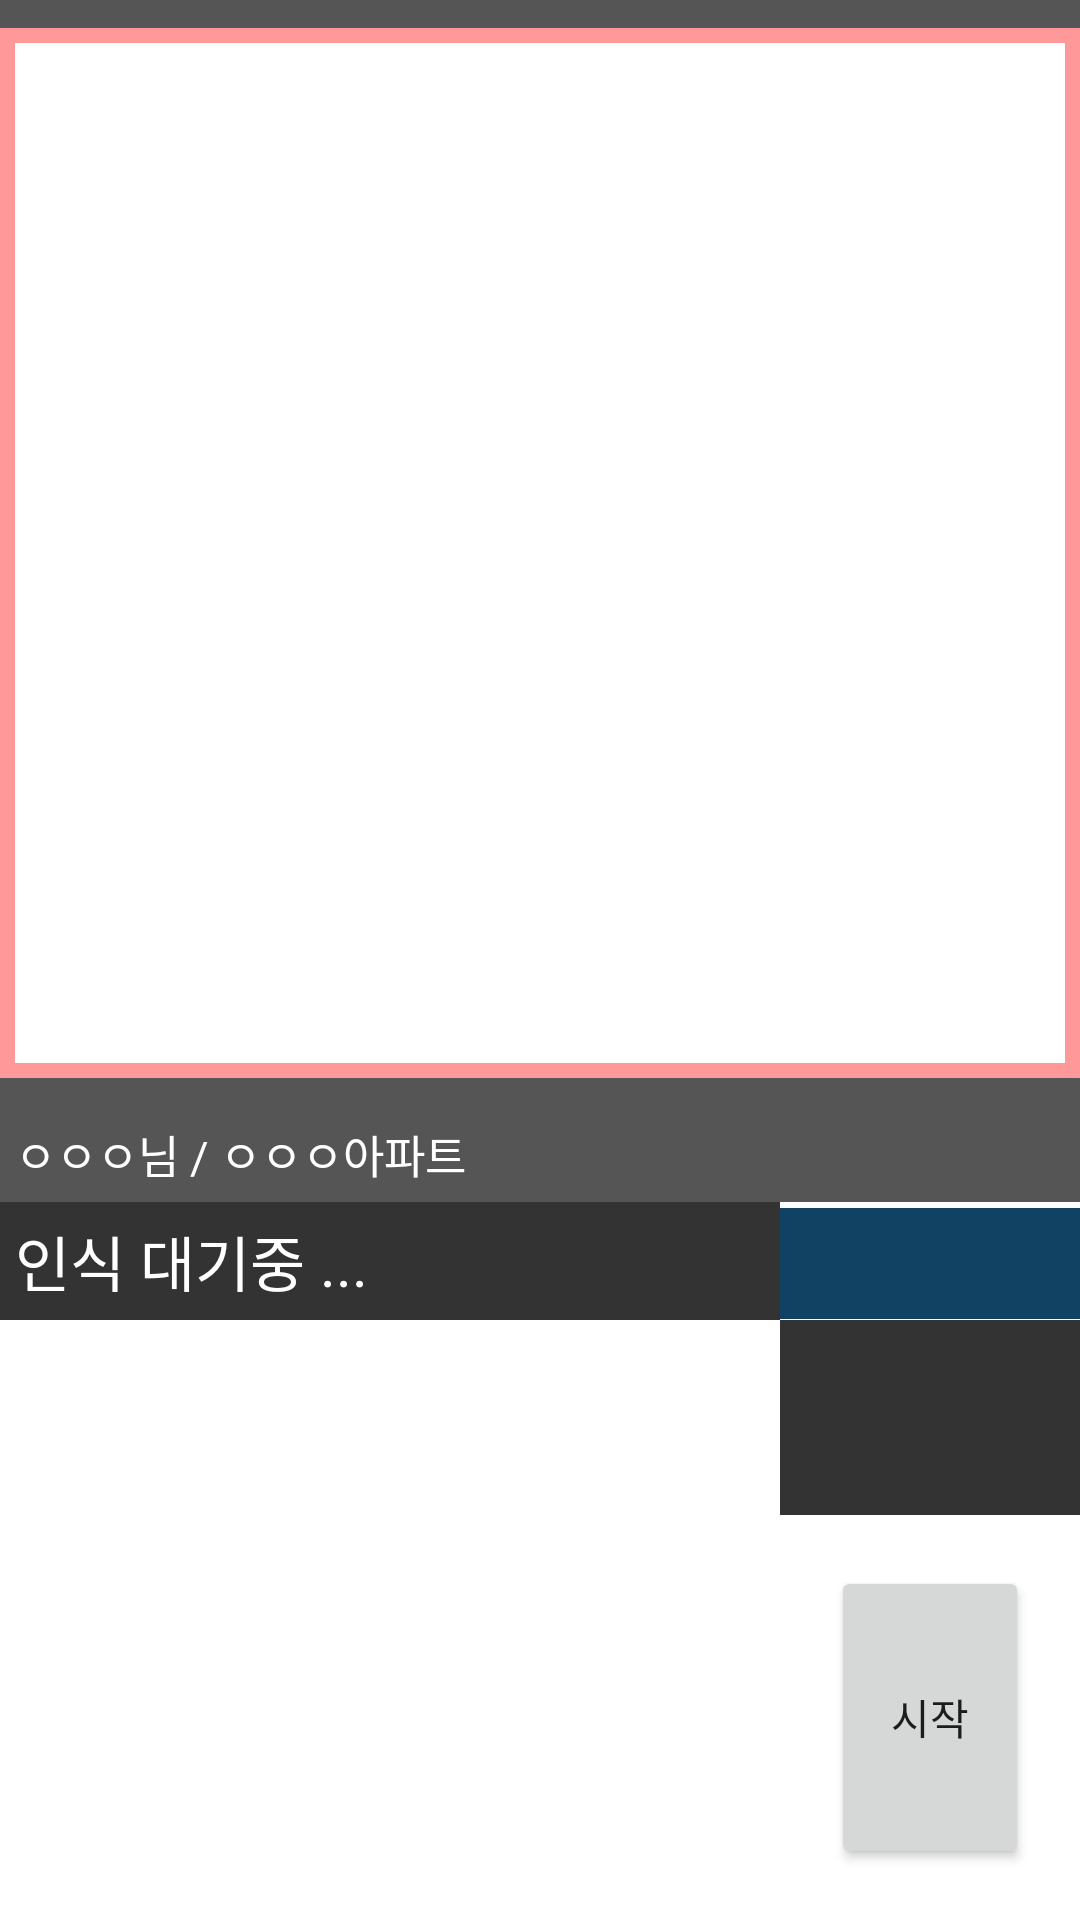

Reconstruct the res/layout file that produces this screen, plus the resources it refers to.
<!-- AndroidManifest.xml: application theme Theme.번호판인식 -->
<!-- res/layout/activity_camera.xml -->
<?xml version="1.0" encoding="utf-8"?>
<LinearLayout xmlns:android="http://schemas.android.com/apk/res/android"
    xmlns:app="http://schemas.android.com/apk/res-auto"
    xmlns:tools="http://schemas.android.com/tools"
    android:layout_width="match_parent"
    android:layout_height="match_parent"
    android:orientation="vertical"
    tools:context=".CameraActivity">

    <RelativeLayout
        android:id="@+id/mask_layout"
        android:layout_weight="1"
        android:orientation="vertical"
        android:layout_width="match_parent"
        android:layout_height="match_parent">

        <TextureView
            android:layout_weight="1"
            android:id="@+id/textureView"
            android:layout_width="match_parent"
            android:layout_height="match_parent"/>
        <LinearLayout
            android:layout_width="match_parent"
            android:layout_height="match_parent"
            android:orientation="vertical">

            <View
                android:layout_weight="1"
                android:background="#A000"
                android:layout_width="match_parent"
                android:layout_height="match_parent"
                android:layout_alignParentTop="true"/>
            <ImageView
                android:layout_width="match_parent"
                android:layout_height="350dp"
                android:alpha="0.4"
                android:background="@drawable/red_border"/>
            <View
                android:layout_weight="1"
                android:background="#A000"
                android:layout_width="match_parent"
                android:layout_height="match_parent"
                android:layout_alignParentBottom="true"/>

        </LinearLayout>




    </RelativeLayout>


    <TextView
        android:id="@+id/info"
        android:layout_width="match_parent"
        android:layout_height="wrap_content"
        android:padding="5dp"
        android:textSize="15sp"
        android:background="#555"
        android:textColor="@color/white"
        android:text="ㅇㅇㅇ님 / ㅇㅇㅇ아파트"/>

    <LinearLayout
        android:layout_width="match_parent"
        android:layout_height="wrap_content"
        android:orientation="horizontal">

        <TextView
            android:layout_weight="1"
            android:id="@+id/result_summary"
            android:layout_width="match_parent"
            android:layout_height="wrap_content"
            android:padding="5dp"
            android:textSize="20sp"
            android:background="#333"
            android:textColor="@color/white"
            android:text="인식 대기중 ..."/>

        <TextView
            android:id="@+id/plateText"
            android:layout_width="wrap_content"
            android:layout_height="wrap_content"
            android:minWidth="100dp"
            android:padding="5dp"
            android:textSize="20sp"
            android:background="#114263"
            android:textColor="@color/white"
            android:gravity="center"
            android:text=""/>

    </LinearLayout>
    <LinearLayout
        android:layout_width="match_parent"
        android:layout_height="200dp"
        android:orientation="horizontal">
        <TextView
            android:layout_weight="1"
            android:padding="20dp"
            android:id="@+id/resultText"
            android:layout_width="match_parent"
            android:layout_height="match_parent"
            android:textSize="20sp"/>


        <LinearLayout
            android:layout_width="100dp"
            android:layout_height="match_parent"
            android:orientation="vertical">

            <ImageView
                android:id="@+id/imgView"
                android:background="#333"
                android:layout_width="match_parent"
                android:layout_height="65dp"/>

            <Button
                android:layout_weight="1"
                android:id="@+id/startBtn"
                android:layout_width="match_parent"
                android:layout_height="match_parent"
                android:layout_margin="17dp"
                android:text="시작"/>
        </LinearLayout>



    </LinearLayout>

</LinearLayout>
<!-- resources referenced by this layout -->
<resources>
  <color name="white">#FFFFFFFF</color>
  <!-- drawable red_border (drawable) -->
  <?xml version="1.0" encoding="utf-8"?>
  <selector xmlns:android="http://schemas.android.com/apk/res/android">
  
      <item><shape>
          <stroke android:width="5dp" android:color="#F00" />
          <solid android:color="@android:color/transparent" />
      </shape></item>
  </selector>
  <style name="Theme.번호판인식" parent="Theme.MaterialComponents.DayNight.DarkActionBar">
          
          <item name="colorPrimary">@color/purple_500</item>
          <item name="colorPrimaryVariant">@color/purple_700</item>
          <item name="colorOnPrimary">@color/white</item>
          
          <item name="colorSecondary">@color/teal_200</item>
          <item name="colorSecondaryVariant">@color/teal_700</item>
          <item name="colorOnSecondary">@color/black</item>
          
          <item name="android:statusBarColor" tools:targetApi="l">?attr/colorPrimaryVariant</item>
          
      </style>
  <color name="purple_500">#FF6200EE</color>
  <color name="purple_700">#FF3700B3</color>
  <color name="teal_200">#FF03DAC5</color>
  <color name="teal_700">#FF018786</color>
  <color name="black">#FF000000</color>
</resources>
